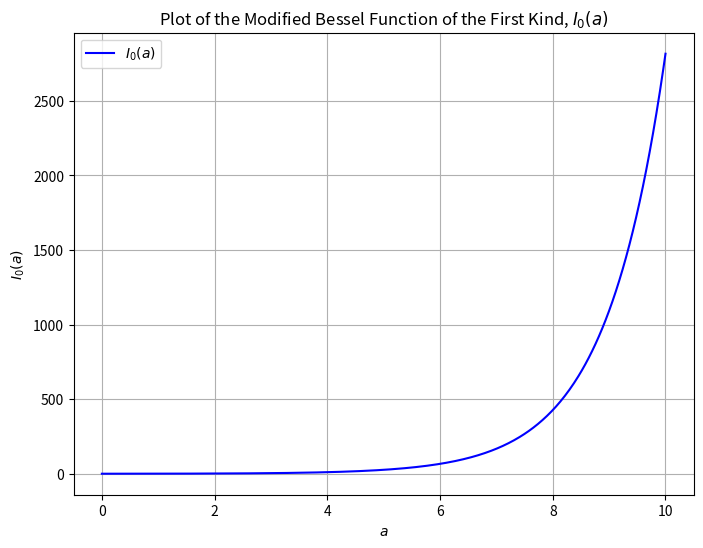

Write Python code to recreate this figure.
import numpy as np
import matplotlib.pyplot as plt
from scipy.special import i0

# Define the range of 'a' values for plotting I0(a)
a_values = np.linspace(0, 10, 500)
I0_values = i0(a_values)

# Plotting the I0(a) function
plt.figure(figsize=(8, 6))
plt.plot(a_values, I0_values, label=r'$I_0(a)$', color='blue')
plt.title(r'Plot of the Modified Bessel Function of the First Kind, $I_0(a)$')
plt.xlabel(r'$a$')
plt.ylabel(r'$I_0(a)$')
plt.legend()
plt.grid(True)
plt.show()
